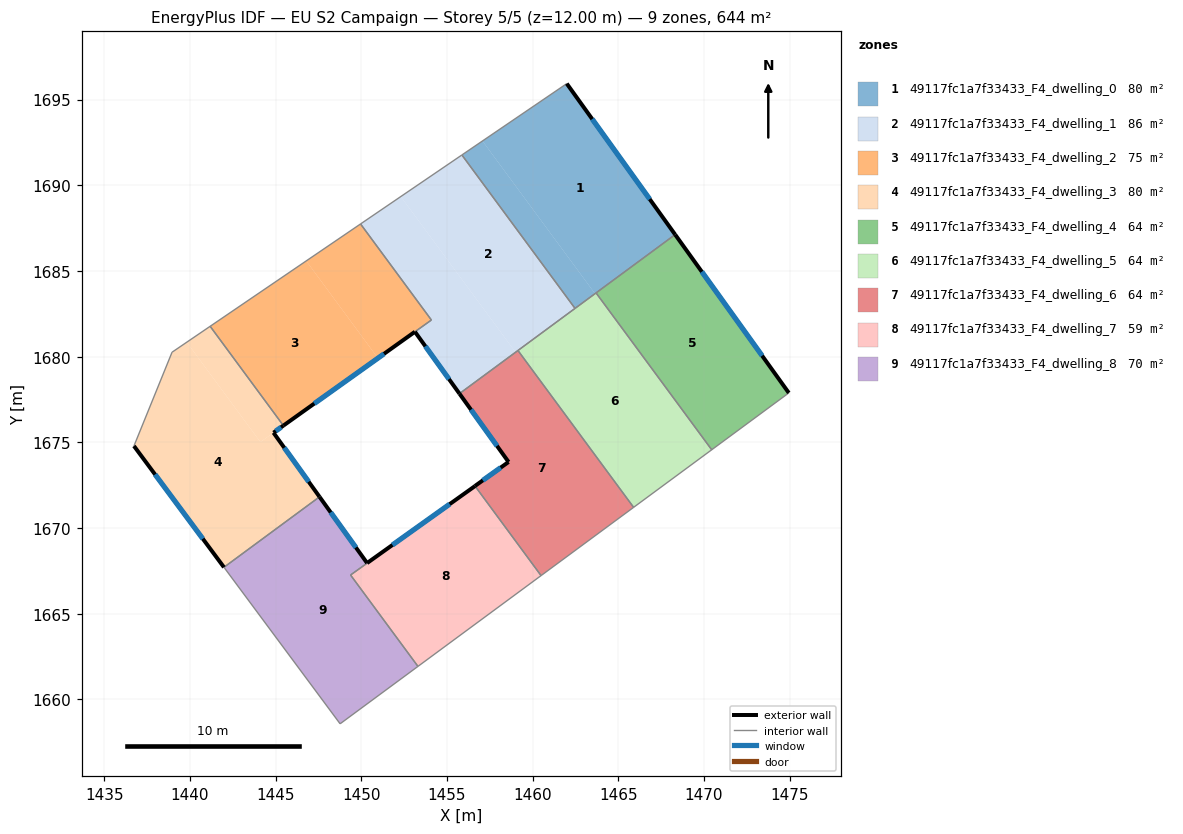
=== STOREY PLAN SPEC (per zone: floor XY polygon, exterior-wall plan segments, windows/doors) ===
zone 1: 49117fc1a7f33433_F4_dwelling_0  (80.5 m²)
  floor: (1461.99, 1695.93) (1468.32, 1687.12) (1463.64, 1683.67) (1457.07, 1692.58)
  floor: (1457.07, 1692.58) (1463.64, 1683.67) (1462.47, 1682.81) (1455.87, 1691.76)
  exterior wall: (1468.32, 1687.12) – (1461.99, 1695.93)  [10.8 m]
    window: (1466.83, 1689.19) – (1463.48, 1693.86)  [9.2 m²]
  interior walls: 4
zone 2: 49117fc1a7f33433_F4_dwelling_1  (85.8 m²)
  floor: (1455.87, 1691.76) (1462.47, 1682.81) (1459.01, 1680.25) (1452.31, 1689.34)
  floor: (1452.31, 1689.34) (1459.01, 1680.25) (1455.73, 1677.84) (1453.13, 1681.45) (1454.09, 1682.13) (1449.96, 1687.74)
  exterior wall: (1453.13, 1681.45) – (1455.73, 1677.84)  [4.4 m]
    window: (1453.74, 1680.60) – (1455.12, 1678.68)  [3.8 m²]
  interior walls: 6
zone 3: 49117fc1a7f33433_F4_dwelling_2  (75.1 m²)
  floor: (1449.96, 1687.74) (1454.09, 1682.13) (1450.97, 1679.91) (1446.79, 1685.58)
  floor: (1446.79, 1685.58) (1450.97, 1679.91) (1445.46, 1675.97) (1441.18, 1681.77)
  exterior wall: (1445.46, 1675.97) – (1453.13, 1681.45)  [9.4 m]
    window: (1447.26, 1677.26) – (1451.33, 1680.16)  [8.0 m²]
  interior walls: 4
zone 4: 49117fc1a7f33433_F4_dwelling_3  (80.5 m²)
  floor: (1441.18, 1681.77) (1445.46, 1675.97) (1444.11, 1675.01) (1439.82, 1680.84)
  floor: (1444.88, 1675.56) (1447.57, 1671.82) (1441.99, 1667.70) (1436.74, 1674.78) (1438.96, 1680.25) (1439.82, 1680.84) (1444.11, 1675.01)
  exterior wall: (1447.57, 1671.82) – (1444.88, 1675.56)  [4.6 m]
    window: (1446.93, 1672.69) – (1445.51, 1674.68)  [3.9 m²]
  exterior wall: (1436.74, 1674.78) – (1441.99, 1667.70)  [8.8 m]
    window: (1437.97, 1673.12) – (1440.76, 1669.37)  [7.4 m²]
  exterior wall: (1444.88, 1675.56) – (1445.46, 1675.97)  [0.7 m]
    window: (1445.01, 1675.66) – (1445.32, 1675.88)  [0.6 m²]
  interior walls: 4
zone 5: 49117fc1a7f33433_F4_dwelling_4  (64.4 m²)
  floor: (1468.32, 1687.12) (1474.95, 1677.88) (1470.45, 1674.56) (1463.70, 1683.72)
  exterior wall: (1474.95, 1677.88) – (1468.32, 1687.12)  [11.4 m]
    window: (1473.39, 1680.05) – (1469.87, 1684.95)  [9.6 m²]
  interior walls: 3
zone 6: 49117fc1a7f33433_F4_dwelling_5  (64.4 m²)
  floor: (1463.70, 1683.72) (1470.45, 1674.56) (1465.89, 1671.20) (1459.14, 1680.36)
  interior walls: 5
zone 7: 49117fc1a7f33433_F4_dwelling_6  (64.4 m²)
  floor: (1459.14, 1680.36) (1465.89, 1671.20) (1460.49, 1667.22) (1456.64, 1672.45) (1458.60, 1673.85) (1455.73, 1677.84)
  exterior wall: (1455.73, 1677.84) – (1458.60, 1673.85)  [4.9 m]
    window: (1456.40, 1676.90) – (1457.92, 1674.79)  [4.1 m²]
  exterior wall: (1458.60, 1673.85) – (1456.64, 1672.45)  [2.4 m]
    window: (1458.14, 1673.52) – (1457.10, 1672.78)  [2.0 m²]
  interior walls: 4
zone 8: 49117fc1a7f33433_F4_dwelling_7  (58.6 m²)
  floor: (1456.64, 1672.45) (1460.49, 1667.22) (1453.31, 1661.92) (1449.38, 1667.25)
  interior walls: 4
zone 9: 49117fc1a7f33433_F4_dwelling_8  (70.2 m²)
  floor: (1456.64, 1672.45) (1449.38, 1667.25) (1453.31, 1661.92) (1448.77, 1658.57) (1441.99, 1667.70) (1447.57, 1671.82) (1450.34, 1667.95)
  exterior wall: (1456.64, 1672.45) – (1450.34, 1667.95)  [7.7 m]
    window: (1455.16, 1671.39) – (1451.82, 1669.01)  [6.5 m²]
  exterior wall: (1450.34, 1667.95) – (1447.57, 1671.82)  [4.8 m]
    window: (1449.69, 1668.86) – (1448.22, 1670.91)  [4.0 m²]
  interior walls: 5

=== DERIVED (storey summary) ===
Building: EU S2 Campaign
Storey: 5 of 5  (floor level z = 12.00 m)
Storey gross floor area: 643.9 m²
Zones on this storey: 9
  - 49117fc1a7f33433_F4_dwelling_0: floor 80.5 m²; exterior wall 10.8 m (32.5 m²); 1 window(s) 9.2 m²; WWR 28.1%
  - 49117fc1a7f33433_F4_dwelling_1: floor 85.8 m²; exterior wall 4.4 m (13.3 m²); 1 window(s) 3.8 m²; WWR 28.1%
  - 49117fc1a7f33433_F4_dwelling_2: floor 75.1 m²; exterior wall 9.4 m (28.3 m²); 1 window(s) 8.0 m²; WWR 28.1%
  - 49117fc1a7f33433_F4_dwelling_3: floor 80.5 m²; exterior wall 14.1 m (42.4 m²); 3 window(s) 11.9 m²; WWR 28.1%
  - 49117fc1a7f33433_F4_dwelling_4: floor 64.4 m²; exterior wall 11.4 m (34.1 m²); 1 window(s) 9.6 m²; WWR 28.1%
  - 49117fc1a7f33433_F4_dwelling_5: floor 64.4 m²
  - 49117fc1a7f33433_F4_dwelling_6: floor 64.4 m²; exterior wall 7.3 m (22.0 m²); 2 window(s) 6.2 m²; WWR 28.1%
  - 49117fc1a7f33433_F4_dwelling_7: floor 58.6 m²
  - 49117fc1a7f33433_F4_dwelling_8: floor 70.2 m²; exterior wall 12.5 m (37.5 m²); 2 window(s) 10.5 m²; WWR 28.1%
Zone adjacency (shared interzone walls):
  - 49117fc1a7f33433_F4_dwelling_0 ↔ 49117fc1a7f33433_F4_dwelling_1
  - 49117fc1a7f33433_F4_dwelling_0 ↔ 49117fc1a7f33433_F4_dwelling_4
  - 49117fc1a7f33433_F4_dwelling_0 ↔ 49117fc1a7f33433_F4_dwelling_5
  - 49117fc1a7f33433_F4_dwelling_1 ↔ 49117fc1a7f33433_F4_dwelling_2
  - 49117fc1a7f33433_F4_dwelling_1 ↔ 49117fc1a7f33433_F4_dwelling_5
  - 49117fc1a7f33433_F4_dwelling_1 ↔ 49117fc1a7f33433_F4_dwelling_6
  - 49117fc1a7f33433_F4_dwelling_2 ↔ 49117fc1a7f33433_F4_dwelling_3
  - 49117fc1a7f33433_F4_dwelling_3 ↔ 49117fc1a7f33433_F4_dwelling_8
  - 49117fc1a7f33433_F4_dwelling_4 ↔ 49117fc1a7f33433_F4_dwelling_5
  - 49117fc1a7f33433_F4_dwelling_5 ↔ 49117fc1a7f33433_F4_dwelling_6
  - 49117fc1a7f33433_F4_dwelling_6 ↔ 49117fc1a7f33433_F4_dwelling_7
  - 49117fc1a7f33433_F4_dwelling_7 ↔ 49117fc1a7f33433_F4_dwelling_8